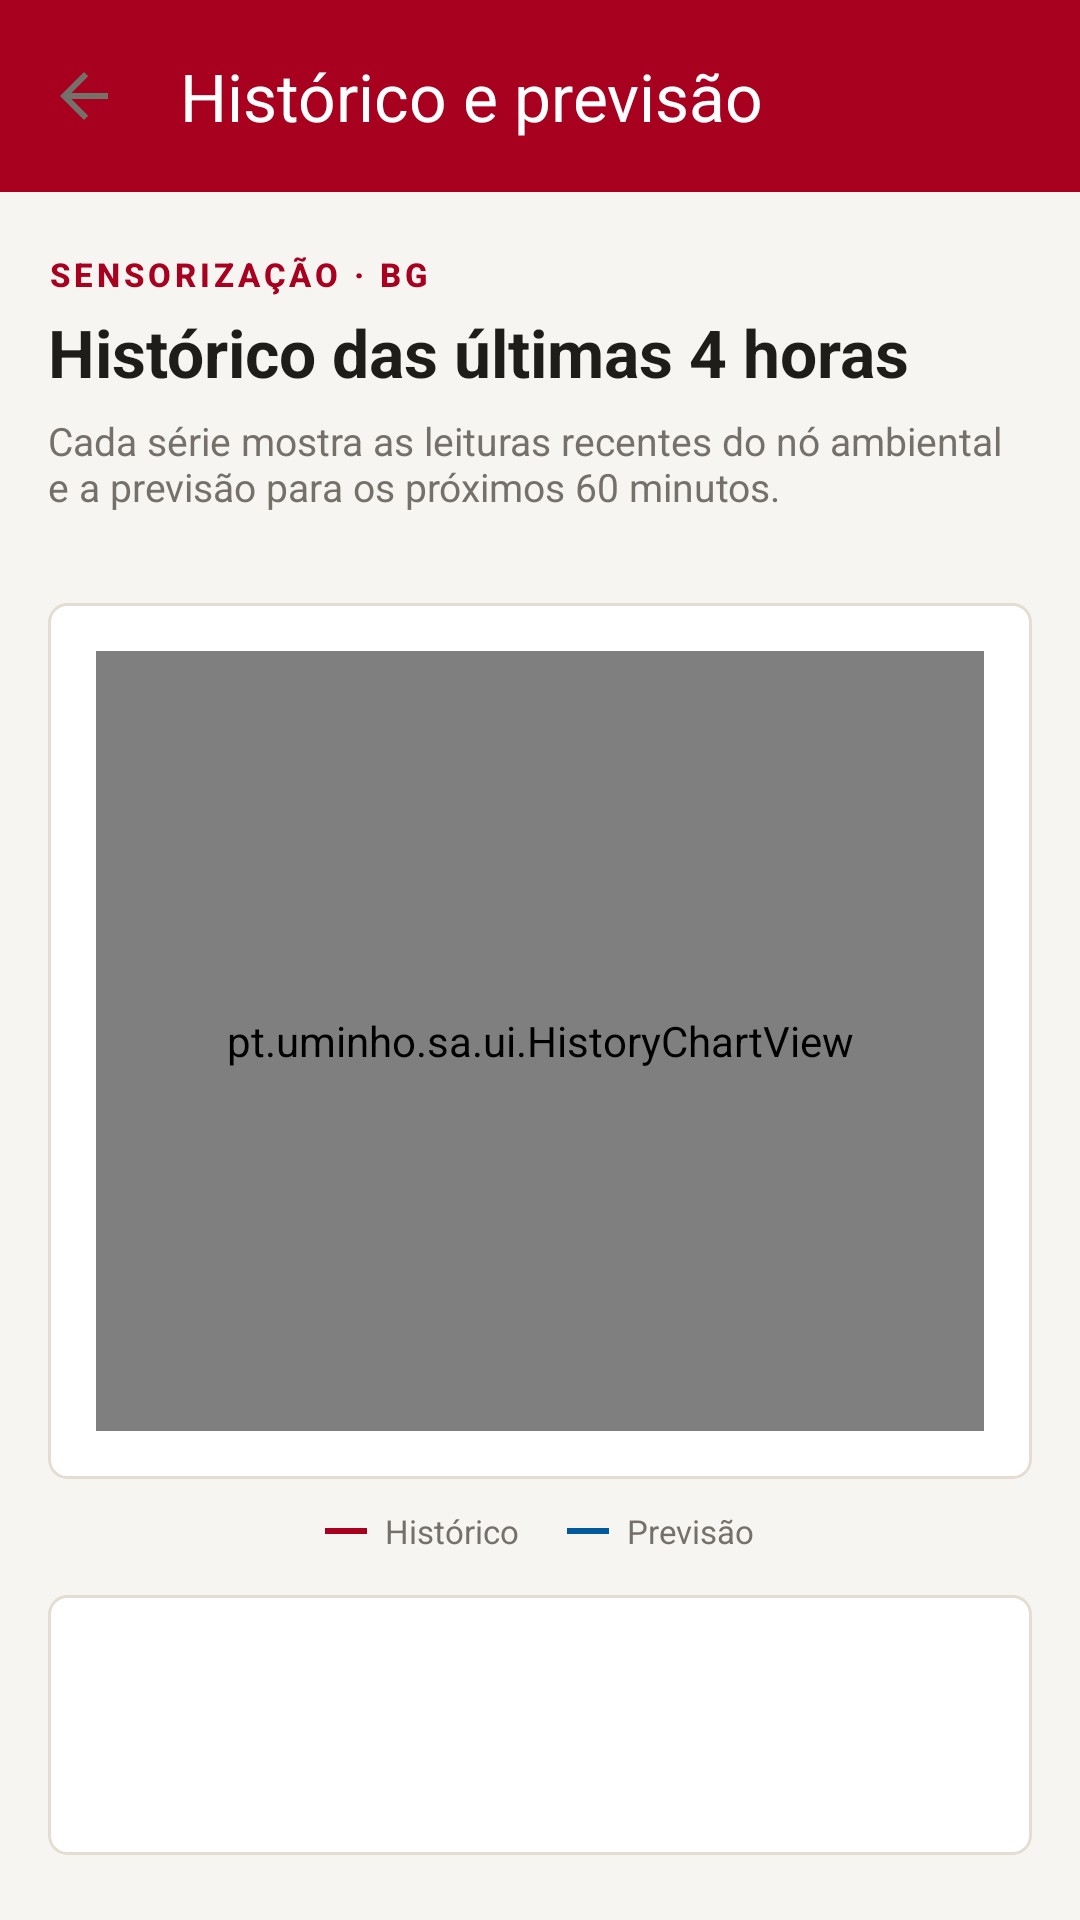

This screen was rendered from an Android layout file. Write that file and the resources it references.
<!-- AndroidManifest.xml: application theme Theme.SA -->
<!-- res/layout/activity_historico.xml -->
<?xml version="1.0" encoding="utf-8"?>
<androidx.coordinatorlayout.widget.CoordinatorLayout
    xmlns:android="http://schemas.android.com/apk/res/android"
    xmlns:app="http://schemas.android.com/apk/res-auto"
    xmlns:tools="http://schemas.android.com/tools"
    android:layout_width="match_parent"
    android:layout_height="match_parent"
    android:background="@color/bg_page">

    <com.google.android.material.appbar.AppBarLayout
        android:layout_width="match_parent"
        android:layout_height="wrap_content"
        android:background="@color/uminho_red">

        <androidx.appcompat.widget.Toolbar
            android:id="@+id/toolbar"
            android:layout_width="match_parent"
            android:layout_height="?attr/actionBarSize"
            app:title="@string/title_historico"
            app:titleTextColor="@color/text_on_red"
            app:subtitleTextColor="@color/uminho_red_soft"
            app:navigationIcon="?attr/homeAsUpIndicator" />
    </com.google.android.material.appbar.AppBarLayout>

    <androidx.core.widget.NestedScrollView
        android:layout_width="match_parent"
        android:layout_height="match_parent"
        android:fillViewport="true"
        app:layout_behavior="@string/appbar_scrolling_view_behavior">

        <LinearLayout
            android:layout_width="match_parent"
            android:layout_height="wrap_content"
            android:orientation="vertical"
            android:paddingHorizontal="16dp"
            android:paddingVertical="20dp">

            
            <TextView
                style="@style/TextAppearance.SA.Eyebrow"
                android:layout_width="wrap_content"
                android:layout_height="wrap_content"
                android:text="@string/historico_eyebrow" />

            <TextView
                android:layout_width="match_parent"
                android:layout_height="wrap_content"
                android:layout_marginTop="4dp"
                android:text="@string/historico_titulo"
                android:textColor="@color/text_strong"
                android:textSize="22sp"
                android:textStyle="bold" />

            <TextView
                android:layout_width="match_parent"
                android:layout_height="wrap_content"
                android:layout_marginTop="6dp"
                android:text="@string/historico_descricao"
                android:textColor="@color/text_muted"
                android:textSize="13sp" />

            
            <com.google.android.material.chip.ChipGroup
                android:id="@+id/chips_target"
                android:layout_width="match_parent"
                android:layout_height="wrap_content"
                android:layout_marginTop="14dp"
                app:singleSelection="true"
                app:selectionRequired="true"
                app:chipSpacingHorizontal="6dp"
                app:chipSpacingVertical="6dp" />

            
            <FrameLayout
                android:layout_width="match_parent"
                android:layout_height="wrap_content"
                android:layout_marginTop="16dp"
                android:background="@drawable/card_background"
                android:padding="16dp">

                <pt.uminho.sa.ui.HistoryChartView
                    android:id="@+id/chart"
                    android:layout_width="match_parent"
                    android:layout_height="260dp" />

                <ProgressBar
                    android:id="@+id/loading"
                    style="?android:attr/progressBarStyle"
                    android:layout_width="wrap_content"
                    android:layout_height="wrap_content"
                    android:layout_gravity="center"
                    android:indeterminateTint="@color/uminho_red"
                    android:visibility="gone" />

                <TextView
                    android:id="@+id/empty_state"
                    android:layout_width="wrap_content"
                    android:layout_height="wrap_content"
                    android:layout_gravity="center"
                    android:text="@string/historico_vazio"
                    android:textColor="@color/text_muted"
                    android:textSize="12sp"
                    android:visibility="gone" />
            </FrameLayout>

            
            <LinearLayout
                android:layout_width="match_parent"
                android:layout_height="wrap_content"
                android:layout_marginTop="10dp"
                android:orientation="horizontal"
                android:gravity="center">

                <View
                    android:layout_width="14dp"
                    android:layout_height="2dp"
                    android:background="@color/uminho_red" />

                <TextView
                    android:layout_width="wrap_content"
                    android:layout_height="wrap_content"
                    android:layout_marginStart="6dp"
                    android:text="@string/legenda_historico"
                    android:textColor="@color/text_muted"
                    android:textSize="11sp" />

                <View
                    android:layout_width="14dp"
                    android:layout_height="2dp"
                    android:layout_marginStart="16dp"
                    android:background="@color/uminho_blue" />

                <TextView
                    android:layout_width="wrap_content"
                    android:layout_height="wrap_content"
                    android:layout_marginStart="6dp"
                    android:text="@string/legenda_previsao"
                    android:textColor="@color/text_muted"
                    android:textSize="11sp" />
            </LinearLayout>

            
            <LinearLayout
                android:layout_width="match_parent"
                android:layout_height="wrap_content"
                android:layout_marginTop="14dp"
                android:background="@drawable/card_background"
                android:orientation="vertical"
                android:padding="14dp">

                <TextView
                    android:id="@+id/meta_modelo"
                    android:layout_width="match_parent"
                    android:layout_height="wrap_content"
                    android:textColor="@color/text_body"
                    android:textSize="13sp"
                    tools:text="Modelo: Holt-Winters (sazonal)" />

                <TextView
                    android:id="@+id/meta_unidade"
                    android:layout_width="match_parent"
                    android:layout_height="wrap_content"
                    android:layout_marginTop="4dp"
                    android:textColor="@color/text_muted"
                    android:textSize="12sp"
                    tools:text="Unidade: °C" />

                <TextView
                    android:id="@+id/meta_fonte"
                    android:layout_width="match_parent"
                    android:layout_height="wrap_content"
                    android:layout_marginTop="6dp"
                    android:textColor="@color/text_muted"
                    android:textSize="11sp"
                    android:textStyle="bold"
                    android:textAllCaps="true"
                    android:letterSpacing="0.08"
                    tools:text="● Em direto · API local" />
            </LinearLayout>

        </LinearLayout>
    </androidx.core.widget.NestedScrollView>

</androidx.coordinatorlayout.widget.CoordinatorLayout>
<!-- resources referenced by this layout -->
<resources>
  <color name="bg_page">#F7F5F1</color>
  <color name="text_body">#3D3A35</color>
  <color name="text_muted">#75706A</color>
  <color name="text_on_red">#FFFFFF</color>
  <color name="text_strong">#1F1D1A</color>
  <color name="uminho_blue">#005A9C</color>
  <color name="uminho_red">#A8001F</color>
  <color name="uminho_red_soft">#F4E6E8</color>
  <!-- drawable card_background (drawable) -->
  <?xml version="1.0" encoding="utf-8"?>
  <shape xmlns:android="http://schemas.android.com/apk/res/android"
      android:shape="rectangle">
      <solid android:color="@color/bg_surface" />
      <stroke android:width="1dp" android:color="@color/border_soft" />
      <corners android:radius="6dp" />
  </shape>
  <string name="historico_descricao">Cada série mostra as leituras recentes do nó ambiental e a previsão para os próximos 60 minutos.</string>
  <string name="historico_eyebrow">SENSORIZAÇÃO · BG</string>
  <string name="historico_titulo">Histórico das últimas 4 horas</string>
  <string name="historico_vazio">Sem histórico disponível para esta métrica.</string>
  <string name="legenda_historico">Histórico</string>
  <string name="legenda_previsao">Previsão</string>
  <string name="title_historico">Histórico e previsão</string>
  <style name="TextAppearance.SA.Eyebrow" parent="TextAppearance.Material3.LabelSmall">
          <item name="android:textAllCaps">true</item>
          <item name="android:letterSpacing">0.12</item>
          <item name="android:textColor">@color/uminho_red</item>
          <item name="android:textStyle">bold</item>
          <item name="android:textSize">11sp</item>
      </style>
  <style name="Theme.SA" parent="Theme.Material3.Light.NoActionBar">
          <item name="colorPrimary">@color/uminho_red</item>
          <item name="colorPrimaryVariant">@color/uminho_red_dark</item>
          <item name="colorOnPrimary">@color/text_on_red</item>
  
          <item name="colorSecondary">@color/uminho_blue</item>
          <item name="colorOnSecondary">@color/text_on_red</item>
  
          <item name="android:colorBackground">@color/bg_page</item>
          <item name="android:textColor">@color/text_body</item>
          <item name="android:textColorPrimary">@color/text_strong</item>
          <item name="android:textColorSecondary">@color/text_muted</item>
  
          <item name="android:statusBarColor">@color/uminho_red_dark</item>
          <item name="android:windowLightStatusBar">false</item>
  
          
          <item name="materialButtonStyle">@style/Widget.SA.Button</item>
      </style>
  <color name="bg_surface">#FFFFFF</color>
  <color name="border_soft">#E4DDD1</color>
  <color name="uminho_red_dark">#820018</color>
  <style name="Widget.SA.Button" parent="Widget.Material3.Button">
          <item name="backgroundTint">@color/uminho_red</item>
          <item name="android:textColor">@color/text_on_red</item>
          <item name="cornerRadius">4dp</item>
      </style>
</resources>
